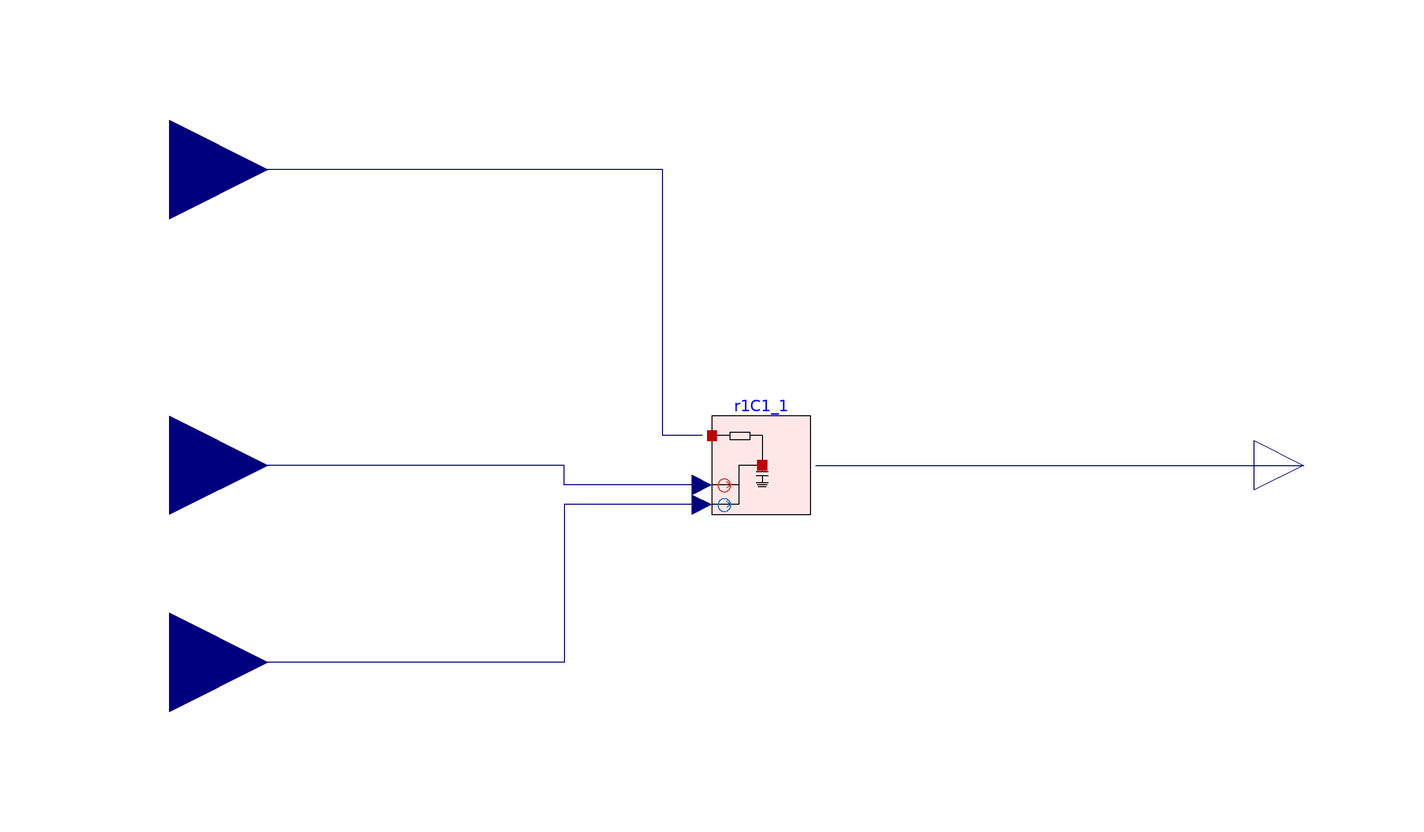

The Modelica model whose source follows is shown above as a component diagram (icons at their Placement, wires along their Line points).

model R1C1
      import MPC;
        extends Modelica.Icons.Example;
      MPC.Envelope.R1C1 r1C1_1
        annotation (Placement(transformation(extent={{-10,-10},{10,10}})));
      Modelica.Blocks.Interfaces.RealOutput Tzone "Zone air temperature"
        annotation (Placement(transformation(extent={{100,-10},{120,10}})));
      Modelica.Blocks.Interfaces.RealInput qHeat "Heat floww for heating"
        annotation (Placement(transformation(extent={{-140,-20},{-100,20}})));
      Modelica.Blocks.Interfaces.RealInput qCool "Heat flow for cooling"
        annotation (Placement(transformation(extent={{-140,-60},{-100,-20}})));
      Modelica.Blocks.Interfaces.RealInput Tadj "Adjacent temperature"
        annotation (Placement(transformation(extent={{-140,40},{-100,80}})));
      equation
      connect(r1C1_1.Tzone, Tzone)
        annotation (Line(points={{11,0},{110,0}}, color={0,0,127}));
      connect(r1C1_1.qHeat, qHeat) annotation (Line(points={{-12,-4},{-40,-4},{
              -40,0},{-120,0}}, color={0,0,127}));
      connect(r1C1_1.qCool, qCool) annotation (Line(points={{-12,-8},{-40,-8},{
              -40,-40},{-120,-40}}, color={0,0,127}));
      connect(r1C1_1.Tadj, Tadj) annotation (Line(points={{-12,6},{-20,6},{-20,
              60},{-120,60}}, color={0,0,127}));
        annotation (Icon(coordinateSystem(preserveAspectRatio=false)), Diagram(
              coordinateSystem(preserveAspectRatio=false)));
      end R1C1;